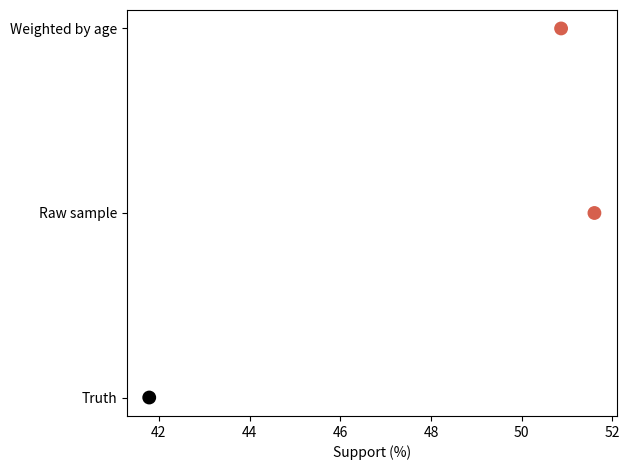

The script that saved this image:
# The Groovy Grandma Problem: weighting fixes the age mix, not grooviness.
import numpy as np
import matplotlib.pyplot as plt

groovy = 2.5  # how much grooviness boosts response among older people
rng = np.random.default_rng(149)

N = 60000
old = rng.binomial(1, 0.4, N)
g = rng.binomial(1, np.where(old == 1, 0.15, 0.5))  # "groovy"
support = rng.binomial(1, 0.35 + 0.3 * g - 0.1 * old)
logit = -3 + np.where(old == 1, -1 + groovy * g, 0.5 * g)
resp = rng.uniform(size=N) < 1 / (1 + np.exp(-logit))


def cell(o):
    return support[resp & (old == o)].mean()


weighted = 0.4 * cell(1) + 0.6 * cell(0)  # weighted to the census age mix
print(f"Groovy among older respondents: "
      f"{100 * g[resp & (old == 1)].mean():.0f}% (15% in the population)")
print(f"Truth: {100 * support.mean():.1f}% | weighted estimate: "
      f"{100 * weighted:.1f}%")

est = {"Truth": support.mean(), "Raw sample": support[resp].mean(),
       "Weighted by age": weighted}
plt.scatter([100 * v for v in est.values()], list(est), s=80,
            color=["black", "#d6604d", "#d6604d"])
plt.xlabel("Support (%)")
plt.tight_layout()
plt.show()
